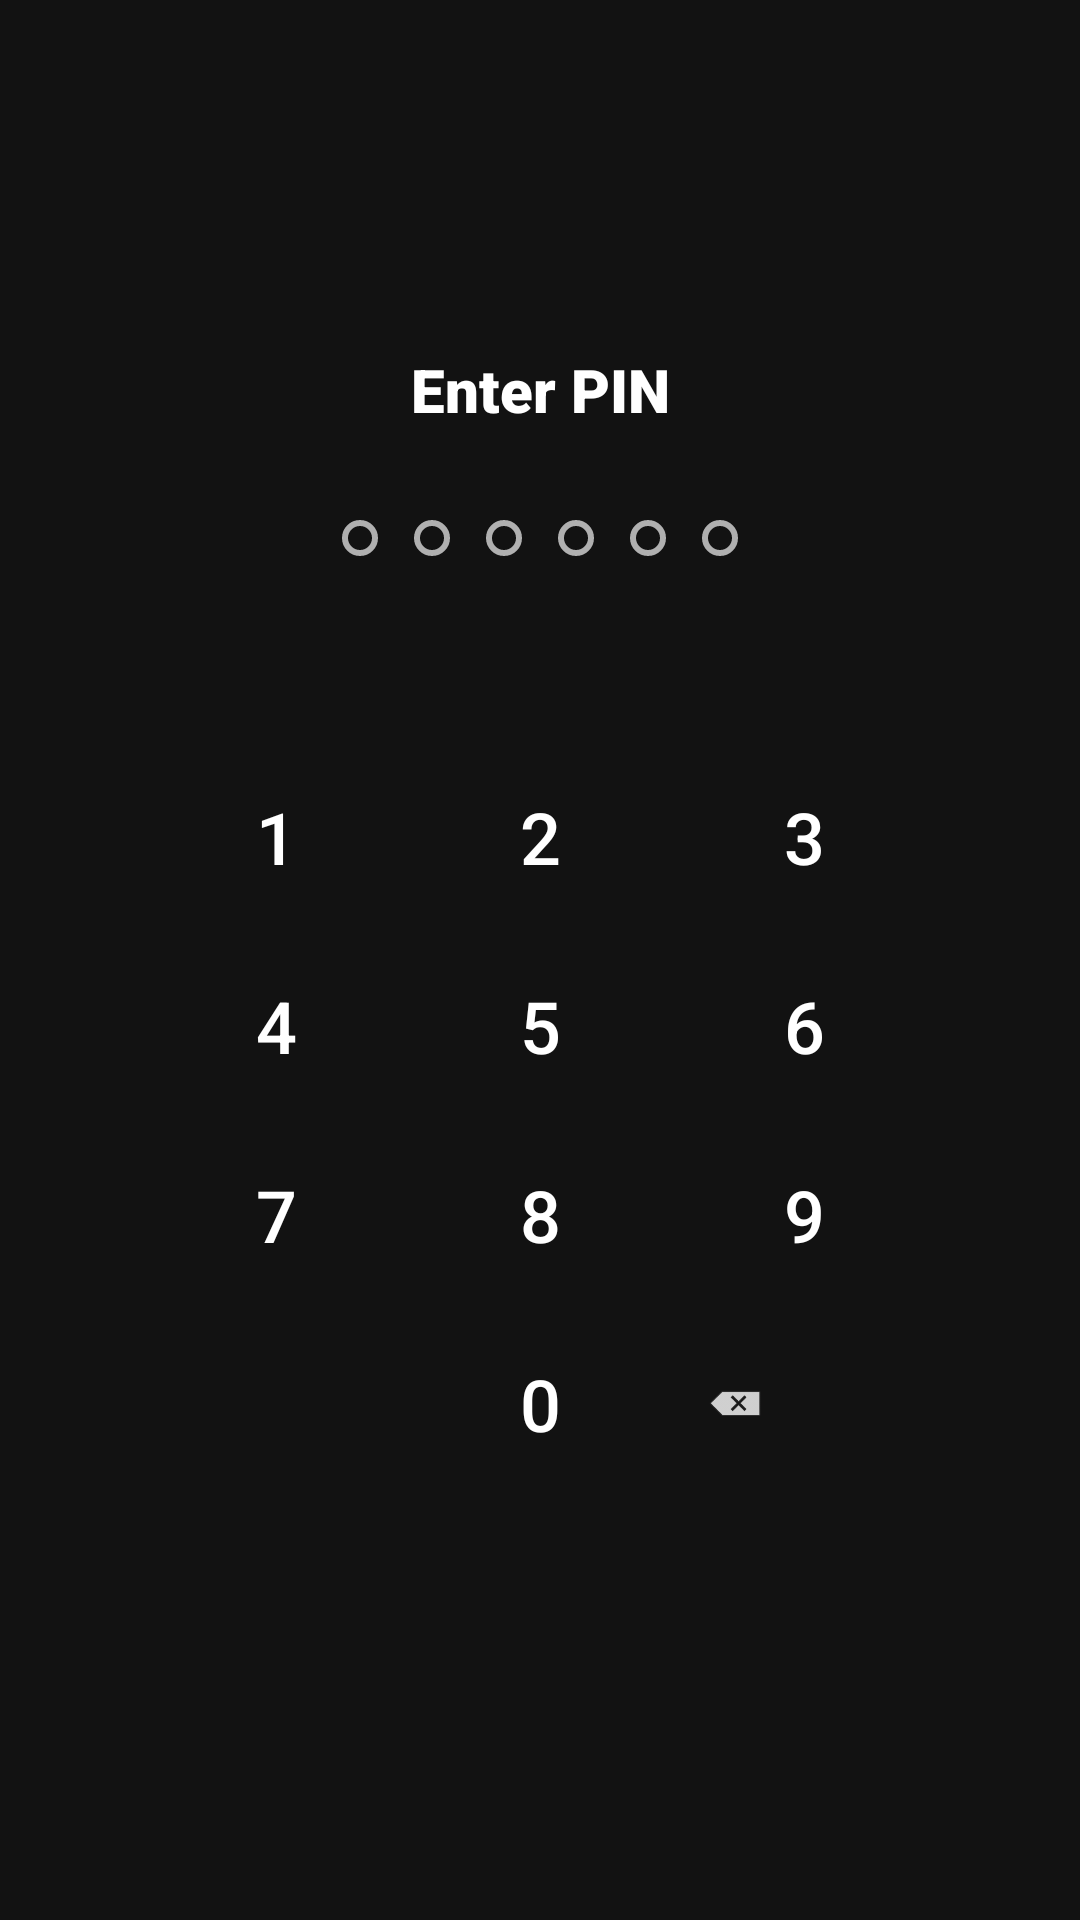

Produce the Android XML layout that renders to this screen, including the resource entries it uses.
<!-- AndroidManifest.xml: application theme Theme.LeitorDePDFSeguro -->
<!-- res/layout/layout_pin_verify.xml -->
<?xml version="1.0" encoding="utf-8"?>
<LinearLayout xmlns:android="http://schemas.android.com/apk/res/android"
    xmlns:app="http://schemas.android.com/apk/res-auto"
    android:layout_width="match_parent"
    android:layout_height="wrap_content"
    android:orientation="vertical"
    android:padding="24dp"
    android:gravity="center">

    <TextView
        android:layout_width="match_parent"
        android:layout_height="wrap_content"
        android:text="@string/enter_pin"
        android:textColor="@color/white"
        android:textSize="20sp"
        android:fontFamily="sans-serif-black"
        android:gravity="center"
        android:layout_marginBottom="24dp" />

    <LinearLayout
        android:id="@+id/dialog_dot_container"
        android:layout_width="wrap_content"
        android:layout_height="wrap_content"
        android:orientation="horizontal"
        android:layout_marginBottom="32dp">
        <View android:layout_width="12dp" android:layout_height="12dp" android:layout_margin="6dp" android:background="@drawable/pin_dot_empty" />
        <View android:layout_width="12dp" android:layout_height="12dp" android:layout_margin="6dp" android:background="@drawable/pin_dot_empty" />
        <View android:layout_width="12dp" android:layout_height="12dp" android:layout_margin="6dp" android:background="@drawable/pin_dot_empty" />
        <View android:layout_width="12dp" android:layout_height="12dp" android:layout_margin="6dp" android:background="@drawable/pin_dot_empty" />
        <View android:layout_width="12dp" android:layout_height="12dp" android:layout_margin="6dp" android:background="@drawable/pin_dot_empty" />
        <View android:layout_width="12dp" android:layout_height="12dp" android:layout_margin="6dp" android:background="@drawable/pin_dot_empty" />
    </LinearLayout>

    
    <include
        android:id="@+id/dialog_numpad"
        layout="@layout/layout_numpad"
        android:layout_width="match_parent"
        android:layout_height="300dp" />

</LinearLayout>
<!-- res/layout/layout_numpad.xml (included above) -->
<?xml version="1.0" encoding="utf-8"?>
<GridLayout xmlns:android="http://schemas.android.com/apk/res/android"
    android:layout_width="match_parent"
    android:layout_height="match_parent"
    android:columnCount="3"
    android:rowCount="4"
    android:padding="24dp">

    <com.google.android.material.button.MaterialButton
        style="@style/Widget.Material3.Button.TextButton"
        android:id="@+id/btn1"
        android:layout_width="0dp"
        android:layout_height="0dp"
        android:layout_columnWeight="1"
        android:layout_rowWeight="1"
        android:text="1"
        android:textSize="24sp"
        android:textColor="@color/white" />

    <com.google.android.material.button.MaterialButton
        style="@style/Widget.Material3.Button.TextButton"
        android:id="@+id/btn2"
        android:layout_width="0dp"
        android:layout_height="0dp"
        android:layout_columnWeight="1"
        android:layout_rowWeight="1"
        android:text="2"
        android:textSize="24sp"
        android:textColor="@color/white" />

    <com.google.android.material.button.MaterialButton
        style="@style/Widget.Material3.Button.TextButton"
        android:id="@+id/btn3"
        android:layout_width="0dp"
        android:layout_height="0dp"
        android:layout_columnWeight="1"
        android:layout_rowWeight="1"
        android:text="3"
        android:textSize="24sp"
        android:textColor="@color/white" />

    <com.google.android.material.button.MaterialButton
        style="@style/Widget.Material3.Button.TextButton"
        android:id="@+id/btn4"
        android:layout_width="0dp"
        android:layout_height="0dp"
        android:layout_columnWeight="1"
        android:layout_rowWeight="1"
        android:text="4"
        android:textSize="24sp"
        android:textColor="@color/white" />

    <com.google.android.material.button.MaterialButton
        style="@style/Widget.Material3.Button.TextButton"
        android:id="@+id/btn5"
        android:layout_width="0dp"
        android:layout_height="0dp"
        android:layout_columnWeight="1"
        android:layout_rowWeight="1"
        android:text="5"
        android:textSize="24sp"
        android:textColor="@color/white" />

    <com.google.android.material.button.MaterialButton
        style="@style/Widget.Material3.Button.TextButton"
        android:id="@+id/btn6"
        android:layout_width="0dp"
        android:layout_height="0dp"
        android:layout_columnWeight="1"
        android:layout_rowWeight="1"
        android:text="6"
        android:textSize="24sp"
        android:textColor="@color/white" />

    <com.google.android.material.button.MaterialButton
        style="@style/Widget.Material3.Button.TextButton"
        android:id="@+id/btn7"
        android:layout_width="0dp"
        android:layout_height="0dp"
        android:layout_columnWeight="1"
        android:layout_rowWeight="1"
        android:text="7"
        android:textSize="24sp"
        android:textColor="@color/white" />

    <com.google.android.material.button.MaterialButton
        style="@style/Widget.Material3.Button.TextButton"
        android:id="@+id/btn8"
        android:layout_width="0dp"
        android:layout_height="0dp"
        android:layout_columnWeight="1"
        android:layout_rowWeight="1"
        android:text="8"
        android:textSize="24sp"
        android:textColor="@color/white" />

    <com.google.android.material.button.MaterialButton
        style="@style/Widget.Material3.Button.TextButton"
        android:id="@+id/btn9"
        android:layout_width="0dp"
        android:layout_height="0dp"
        android:layout_columnWeight="1"
        android:layout_rowWeight="1"
        android:text="9"
        android:textSize="24sp"
        android:textColor="@color/white" />

    <com.google.android.material.button.MaterialButton
        style="@style/Widget.Material3.Button.TextButton"
        android:id="@+id/btn_action"
        android:layout_width="0dp"
        android:layout_height="0dp"
        android:layout_columnWeight="1"
        android:layout_rowWeight="1"
        android:icon="@drawable/ic_fingerprint"
        android:iconTint="@color/accent_cyan"
        android:visibility="invisible" />

    <com.google.android.material.button.MaterialButton
        style="@style/Widget.Material3.Button.TextButton"
        android:id="@+id/btn0"
        android:layout_width="0dp"
        android:layout_height="0dp"
        android:layout_columnWeight="1"
        android:layout_rowWeight="1"
        android:text="0"
        android:textSize="24sp"
        android:textColor="@color/white" />

    <com.google.android.material.button.MaterialButton
        style="@style/Widget.Material3.Button.TextButton"
        android:id="@+id/btn_delete"
        android:layout_width="0dp"
        android:layout_height="0dp"
        android:layout_columnWeight="1"
        android:layout_rowWeight="1"
        android:icon="@android:drawable/ic_input_delete"
        android:iconTint="@color/white" />

</GridLayout>
<!-- resources referenced by this layout -->
<resources>
  <color name="accent_cyan">#00B8D4</color>
  <color name="white">#FFFFFFFF</color>
  <!-- drawable ic_fingerprint: vector/xml drawable (drawable, 2369 chars, omitted) -->
  <!-- drawable pin_dot_empty (drawable) -->
  <?xml version="1.0" encoding="utf-8"?>
  <shape xmlns:android="http://schemas.android.com/apk/res/android"
      android:shape="oval">
      <stroke
          android:width="2dp"
          android:color="@color/text_secondary" />
      <size
          android:width="16dp"
          android:height="16dp" />
  </shape>
  <string name="enter_pin">Enter PIN</string>
  <style name="Theme.LeitorDePDFSeguro" parent="Base.Theme.LeitorDePDFSeguro" />
  <color name="text_secondary">#B0B0B0</color>
  <style name="Base.Theme.LeitorDePDFSeguro" parent="Theme.Material3.DayNight.NoActionBar">
          <item name="colorPrimary">@color/primary_security</item>
          <item name="colorSecondary">@color/accent_cyan</item>
          <item name="android:windowBackground">@color/background_dark</item>
          <item name="android:textColorPrimary">@color/text_primary</item>
          <item name="android:textColorSecondary">@color/text_secondary</item>
  
          
          <item name="colorSurface">@color/surface_dark</item>
          <item name="colorOnSurface">@color/white</item>
          <item name="colorSurfaceVariant">@color/surface_dark</item>
          <item name="colorOnSurfaceVariant">@color/text_secondary</item>
  
          
          <item name="alertDialogTheme">@style/CustomDialogTheme</item>
      </style>
  <color name="primary_security">#0D47A1</color>
  <color name="background_dark">#121212</color>
  <color name="text_primary">#E1E1E1</color>
  <color name="surface_dark">#1E1E1E</color>
  <style name="CustomDialogTheme" parent="Theme.Material3.Dark.Dialog.Alert">
          
          <item name="android:windowBackground">@drawable/dialog_background_rounded</item>
  
          
          <item name="android:isLightTheme">false</item>
  
          
          <item name="android:textColor">@color/white</item>
          <item name="android:textColorPrimary">@color/white</item>
          <item name="android:textColorSecondary">@color/text_secondary</item>
  
          
          <item name="android:textColorAlertDialogListItem">@color/white</item>
          <item name="android:editTextColor">@color/white</item>
          <item name="android:textAppearanceListItemSmall">@style/CustomDialogTextAppearance</item>
  
          
          <item name="colorPrimary">@color/accent_cyan</item>
          <item name="colorAccent">@color/accent_cyan</item>
          <item name="colorControlNormal">@color/white</item>
          <item name="colorControlActivated">@color/accent_cyan</item>
  
          
          <item name="buttonBarPositiveButtonStyle">@style/DialogButtonStyle</item>
          <item name="buttonBarNegativeButtonStyle">@style/DialogButtonStyle</item>
      </style>
  <!-- drawable dialog_background_rounded (drawable) -->
  <?xml version="1.0" encoding="utf-8"?>
  <inset xmlns:android="http://schemas.android.com/apk/res/android"
      android:insetLeft="16dp"
      android:insetTop="16dp"
      android:insetRight="16dp"
      android:insetBottom="16dp">
      <shape android:shape="rectangle">
          <solid android:color="@color/surface_dark" />
          <corners android:radius="24dp" />
      </shape>
  </inset>
  <style name="CustomDialogTextAppearance" parent="TextAppearance.Material3.BodyMedium">
          <item name="android:textColor">@color/white</item>
      </style>
  <style name="DialogButtonStyle" parent="Widget.Material3.Button.TextButton.Dialog">
          <item name="android:textColor">@color/accent_cyan</item>
      </style>
</resources>
